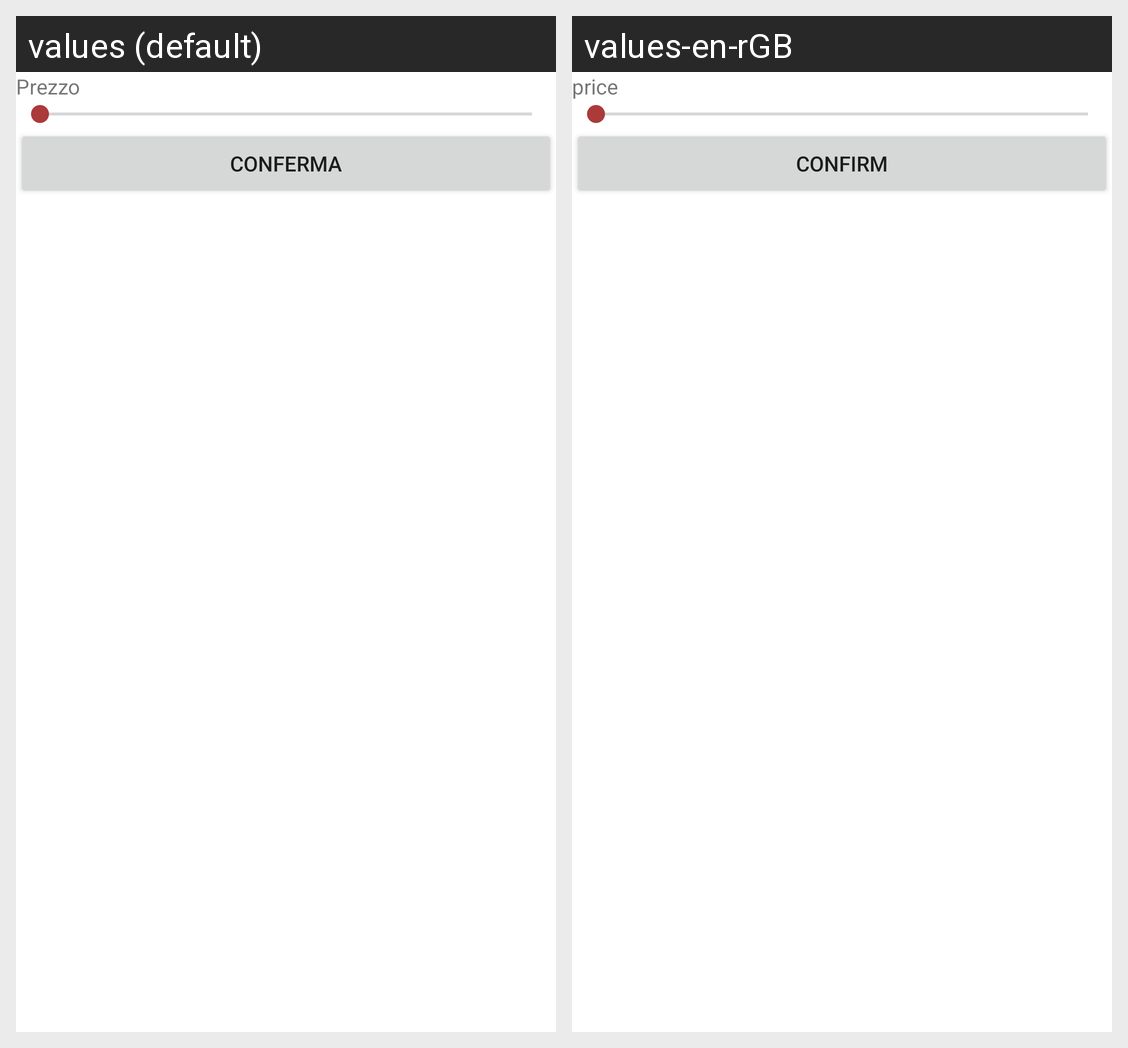

Strings drawn on this Android screen and how each of the app's shown locales translates them:
Android screen res/layout/activity_selezione_prezzo_localita.xml rendered under 2 locales, left to right: values (default), values-en-rGB. Device: Nexus 5 (rendered at 1080×1920; each locale shown at half size, 540×960, under a caption strip naming it); theme Theme.MyApplication.
Strings drawn on this screen, with the default value and each locale's value (text and hints the layout hard-codes, and strings that could not be matched under every locale, appear in the picture but are not listed):

prezzo
  values: Prezzo
  values-en-rGB: price

conferma
  values: Conferma
  values-en-rGB: Confirm
